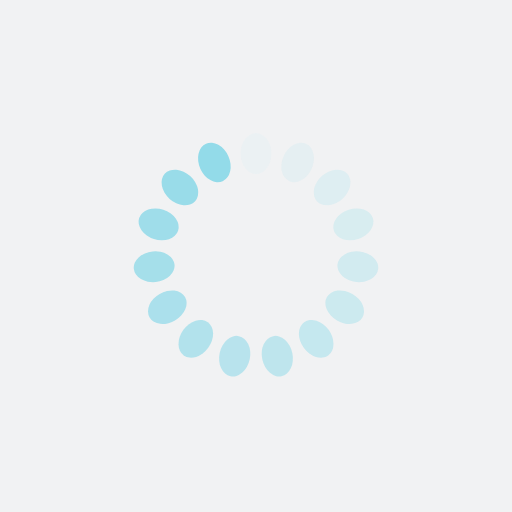
t = 0.00 s
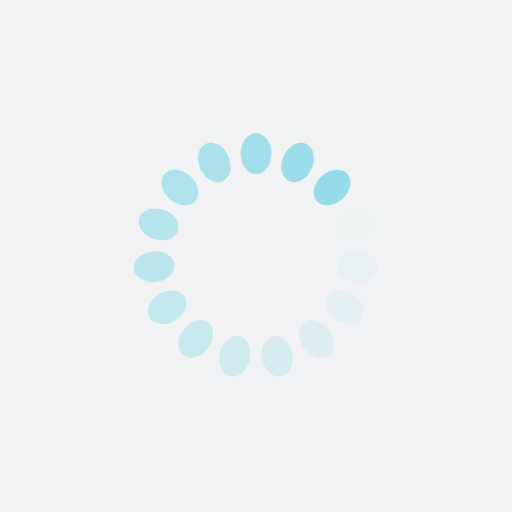
t = 0.41 s
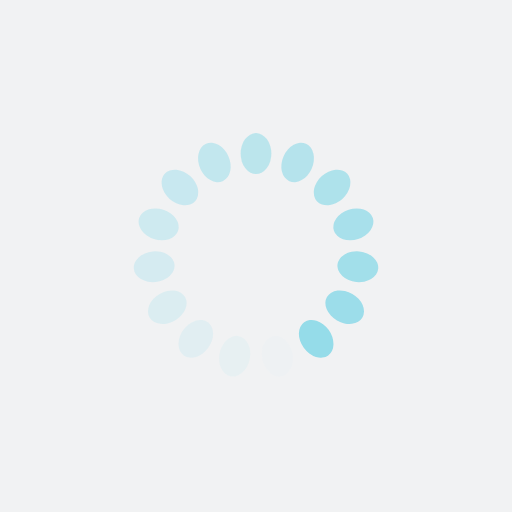
t = 0.82 s
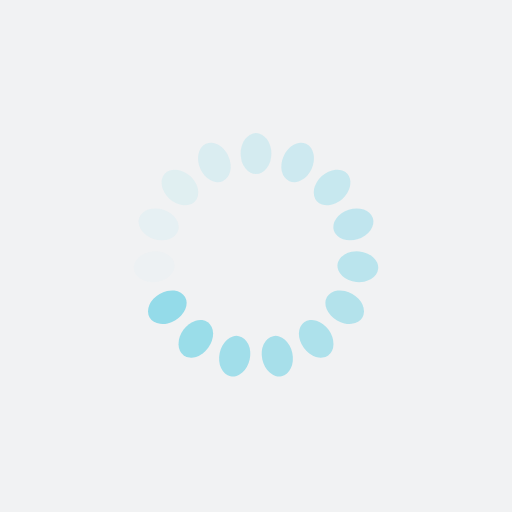
t = 1.23 s

The animated SVG that drew these frames (rendered in a browser with its animation timeline set to each time). Animation: 15 SMIL elements (animate=15); one cycle of 1.64 s, repeats indefinitely.

<?xml version="1.0" encoding="utf-8"?>
<svg xmlns="http://www.w3.org/2000/svg" xmlns:xlink="http://www.w3.org/1999/xlink" style="margin: auto; background: rgb(241, 242, 243); display: block; shape-rendering: auto;" width="200px" height="200px" viewBox="0 0 100 100" preserveAspectRatio="xMidYMid">
<g transform="rotate(0 50 50)">
  <rect x="47" y="26" rx="3" ry="4" width="6" height="8" fill="#93dbe9">
    <animate attributeName="opacity" values="1;0" keyTimes="0;1" dur="1.639344262295082s" begin="-1.530054644808743s" repeatCount="indefinite"></animate>
  </rect>
</g><g transform="rotate(24 50 50)">
  <rect x="47" y="26" rx="3" ry="4" width="6" height="8" fill="#93dbe9">
    <animate attributeName="opacity" values="1;0" keyTimes="0;1" dur="1.639344262295082s" begin="-1.4207650273224044s" repeatCount="indefinite"></animate>
  </rect>
</g><g transform="rotate(48 50 50)">
  <rect x="47" y="26" rx="3" ry="4" width="6" height="8" fill="#93dbe9">
    <animate attributeName="opacity" values="1;0" keyTimes="0;1" dur="1.639344262295082s" begin="-1.3114754098360655s" repeatCount="indefinite"></animate>
  </rect>
</g><g transform="rotate(72 50 50)">
  <rect x="47" y="26" rx="3" ry="4" width="6" height="8" fill="#93dbe9">
    <animate attributeName="opacity" values="1;0" keyTimes="0;1" dur="1.639344262295082s" begin="-1.2021857923497268s" repeatCount="indefinite"></animate>
  </rect>
</g><g transform="rotate(96 50 50)">
  <rect x="47" y="26" rx="3" ry="4" width="6" height="8" fill="#93dbe9">
    <animate attributeName="opacity" values="1;0" keyTimes="0;1" dur="1.639344262295082s" begin="-1.0928961748633879s" repeatCount="indefinite"></animate>
  </rect>
</g><g transform="rotate(120 50 50)">
  <rect x="47" y="26" rx="3" ry="4" width="6" height="8" fill="#93dbe9">
    <animate attributeName="opacity" values="1;0" keyTimes="0;1" dur="1.639344262295082s" begin="-0.9836065573770492s" repeatCount="indefinite"></animate>
  </rect>
</g><g transform="rotate(144 50 50)">
  <rect x="47" y="26" rx="3" ry="4" width="6" height="8" fill="#93dbe9">
    <animate attributeName="opacity" values="1;0" keyTimes="0;1" dur="1.639344262295082s" begin="-0.8743169398907104s" repeatCount="indefinite"></animate>
  </rect>
</g><g transform="rotate(168 50 50)">
  <rect x="47" y="26" rx="3" ry="4" width="6" height="8" fill="#93dbe9">
    <animate attributeName="opacity" values="1;0" keyTimes="0;1" dur="1.639344262295082s" begin="-0.7650273224043715s" repeatCount="indefinite"></animate>
  </rect>
</g><g transform="rotate(192 50 50)">
  <rect x="47" y="26" rx="3" ry="4" width="6" height="8" fill="#93dbe9">
    <animate attributeName="opacity" values="1;0" keyTimes="0;1" dur="1.639344262295082s" begin="-0.6557377049180327s" repeatCount="indefinite"></animate>
  </rect>
</g><g transform="rotate(216 50 50)">
  <rect x="47" y="26" rx="3" ry="4" width="6" height="8" fill="#93dbe9">
    <animate attributeName="opacity" values="1;0" keyTimes="0;1" dur="1.639344262295082s" begin="-0.5464480874316939s" repeatCount="indefinite"></animate>
  </rect>
</g><g transform="rotate(240 50 50)">
  <rect x="47" y="26" rx="3" ry="4" width="6" height="8" fill="#93dbe9">
    <animate attributeName="opacity" values="1;0" keyTimes="0;1" dur="1.639344262295082s" begin="-0.4371584699453552s" repeatCount="indefinite"></animate>
  </rect>
</g><g transform="rotate(264 50 50)">
  <rect x="47" y="26" rx="3" ry="4" width="6" height="8" fill="#93dbe9">
    <animate attributeName="opacity" values="1;0" keyTimes="0;1" dur="1.639344262295082s" begin="-0.32786885245901637s" repeatCount="indefinite"></animate>
  </rect>
</g><g transform="rotate(288 50 50)">
  <rect x="47" y="26" rx="3" ry="4" width="6" height="8" fill="#93dbe9">
    <animate attributeName="opacity" values="1;0" keyTimes="0;1" dur="1.639344262295082s" begin="-0.2185792349726776s" repeatCount="indefinite"></animate>
  </rect>
</g><g transform="rotate(312 50 50)">
  <rect x="47" y="26" rx="3" ry="4" width="6" height="8" fill="#93dbe9">
    <animate attributeName="opacity" values="1;0" keyTimes="0;1" dur="1.639344262295082s" begin="-0.1092896174863388s" repeatCount="indefinite"></animate>
  </rect>
</g><g transform="rotate(336 50 50)">
  <rect x="47" y="26" rx="3" ry="4" width="6" height="8" fill="#93dbe9">
    <animate attributeName="opacity" values="1;0" keyTimes="0;1" dur="1.639344262295082s" begin="0s" repeatCount="indefinite"></animate>
  </rect>
</g>
<!-- [ldio] generated by https://loading.io/ --></svg>
